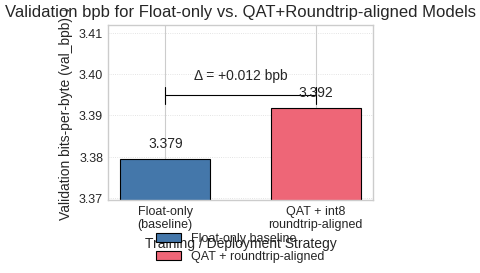

Python code for this plot: (Note: this script raises an exception after producing the figure.)
import matplotlib
matplotlib.use("Agg")
import matplotlib.pyplot as plt
import numpy as np

# Academic styling
try:
    plt.style.use(['science', 'ieee'])
except Exception:
    try:
        plt.style.use(['seaborn-v0_8-whitegrid'])
    except Exception:
        pass  # Use default matplotlib style

# Colorblind-safe palette
COLORS = ['#4477AA', '#EE6677', '#228833', '#CCBB44', '#66CCEE', '#AA3377', '#BBBBBB']
LINE_STYLES = ['-', '--', '-.', ':']
MARKERS = ['o', 's', '^', 'D', 'v', 'P', '*', 'X']

# Publication settings
plt.rcParams.update({
    "font.size": 10,
    "axes.titlesize": 12,
    "axes.labelsize": 10,
    "xtick.labelsize": 9,
    "ytick.labelsize": 9,
    "legend.fontsize": 9,
    "figure.dpi": 300,
    "savefig.dpi": 300,
    "savefig.bbox": "tight",
    "savefig.pad_inches": 0.05,
})

def main():
    # Hardcoded experiment data
    baseline_val_bpb = 3.37944261
    qat_val_bpb = 3.3919
    delta_bpb = qat_val_bpb - baseline_val_bpb

    strategies = [
        "Float-only\n(baseline)",
        "QAT + int8\nroundtrip-aligned",
    ]
    values = np.array([baseline_val_bpb, qat_val_bpb])

    # Figure and axis
    fig, ax = plt.subplots(figsize=(3.5, 3.0), constrained_layout=False)

    x = np.arange(len(strategies))
    width = 0.6

    # Bars
    bars = ax.bar(
        x,
        values,
        width=width,
        color=[COLORS[0], COLORS[1]],
        edgecolor='black',
        linewidth=0.8,
    )

    # Axis labels and title
    ax.set_ylabel("Validation bits-per-byte (val_bpb) ↓")
    ax.set_xlabel("Training / Deployment Strategy")
    ax.set_title("Validation bpb for Float-only vs. QAT+Roundtrip-aligned Models")

    # X ticks
    ax.set_xticks(x)
    ax.set_xticklabels(strategies)

    # Y limits with small padding
    ymin = min(values) - 0.01
    ymax = max(values) + 0.02
    ax.set_ylim(ymin, ymax)

    # Enable a light grid on y-axis if not already styled
    ax.yaxis.grid(True, linestyle=':', linewidth=0.6, alpha=0.7)
    ax.set_axisbelow(True)

    # Legend placed below the axes to avoid crowding with annotations
    handles = [
        plt.Rectangle((0, 0), 1, 1, color=COLORS[0], ec='black', lw=0.8),
        plt.Rectangle((0, 0), 1, 1, color=COLORS[1], ec='black', lw=0.8),
    ]
    labels = ["Float-only baseline", "QAT + roundtrip-aligned"]
    ax.legend(
        handles,
        labels,
        loc='upper center',
        bbox_to_anchor=(0.5, -0.12),
        ncol=1,
        frameon=False,
    )

    # Delta annotation: bracket between bars
    x0, x1 = x[0], x[1]
    y0, y1 = values[0], values[1]
    y_mid = max(y0, y1) + 0.003

    # Horizontal bracket line from left to right bar
    ax.plot(
        [x0, x1],
        [y_mid, y_mid],
        color='black',
        linewidth=0.8,
        clip_on=False,
    )
    # Small vertical ticks at each bar
    tick_height = 0.002
    ax.plot([x0, x0], [y_mid - tick_height, y_mid + tick_height],
            color='black', linewidth=0.8, clip_on=False)
    ax.plot([x1, x1], [y_mid - tick_height, y_mid + tick_height],
            color='black', linewidth=0.8, clip_on=False)

    # Delta text
    delta_text = f"Δ = {delta_bpb:+.3f} bpb"
    ax.text(
        (x0 + x1) / 2.0,
        y_mid + 0.003,
        delta_text,
        ha='center',
        va='bottom',
    )

    # Annotate numerical values atop bars
    for xi, val in zip(x, values):
        ax.text(
            xi,
            val + 0.002,
            f"{val:.3f}",
            ha='center',
            va='bottom',
        )

    # Ensure layout is tight to avoid clipping labels and annotations
    fig.tight_layout()

    output_path = "/home/alex/Projects/AutoResearchClaw/artifacts/rc-20260319-231821-15d264/stage-14/charts/fig_main_results_comparison.png"
    fig.savefig(output_path)
    plt.close(fig)
    print(f"Saved: {output_path}")

if __name__ == "__main__":
    main()
